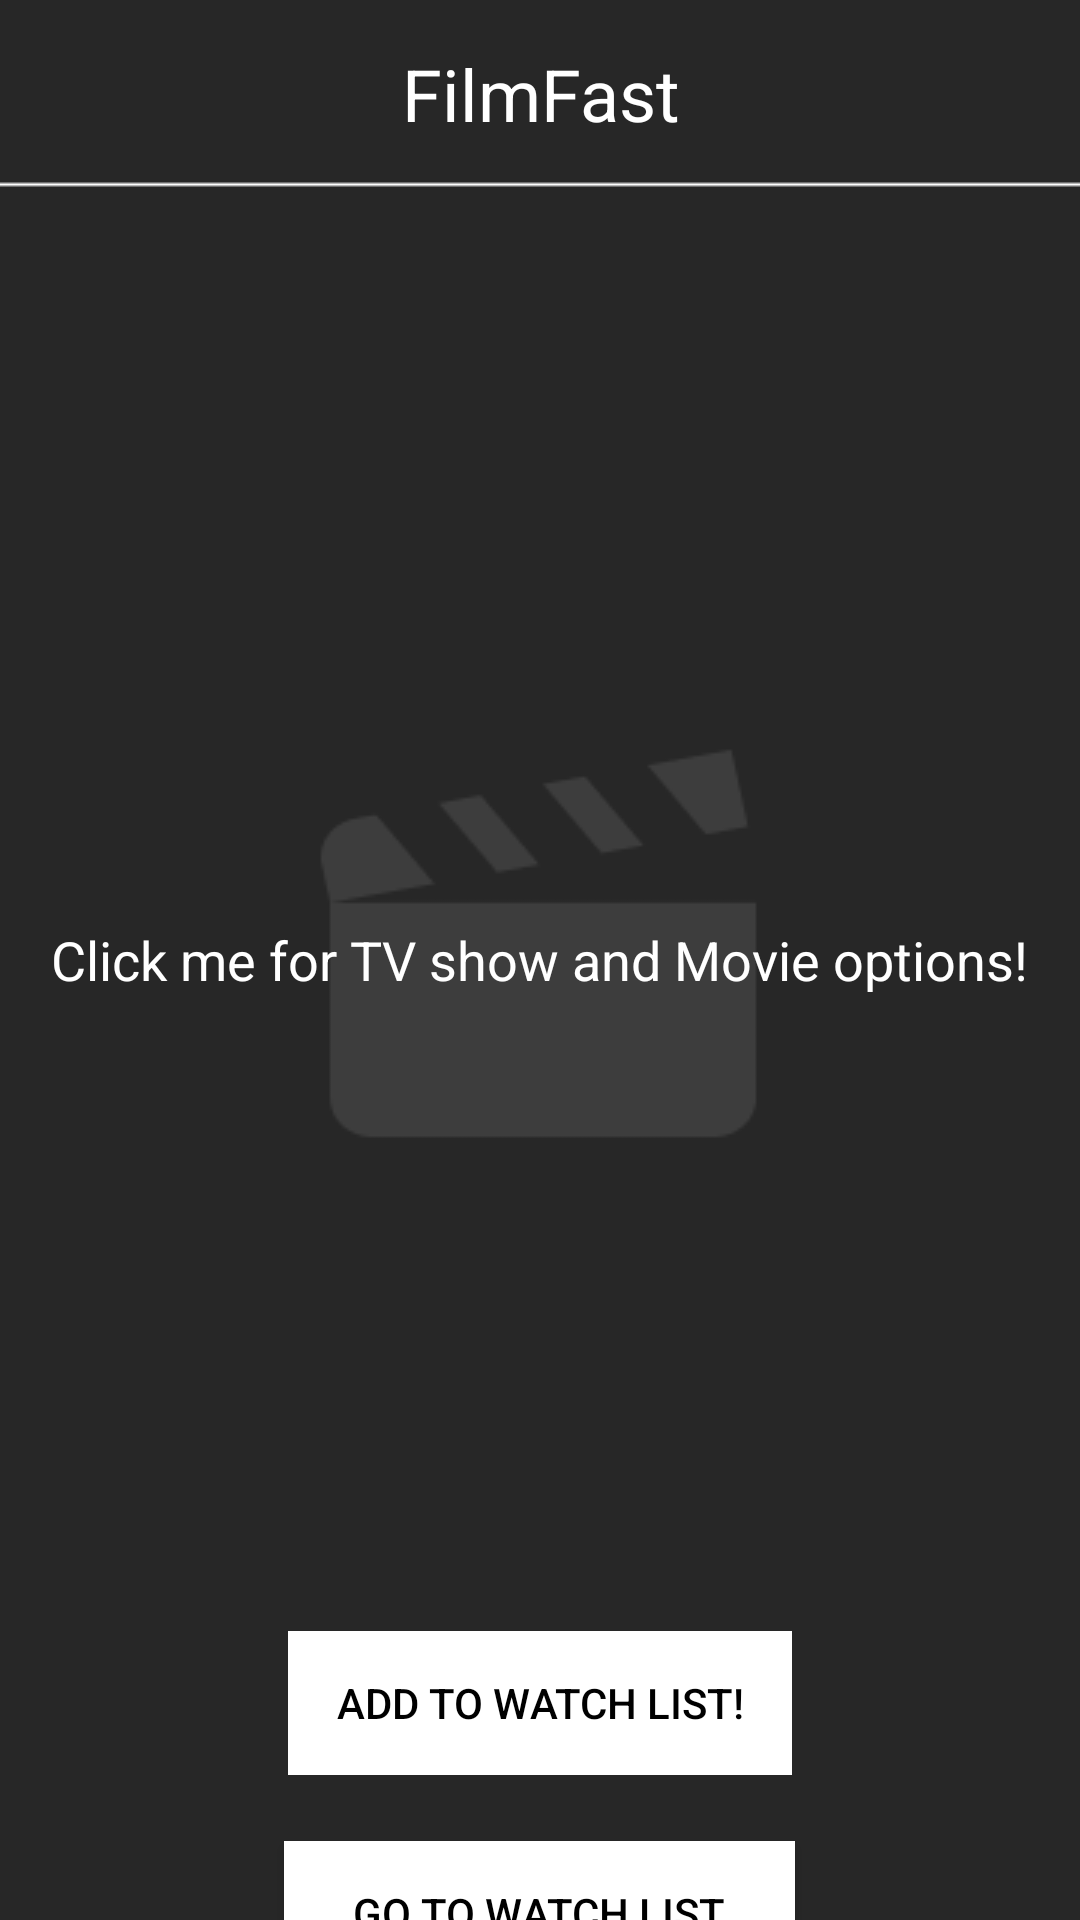

This screen was rendered from an Android layout file. Write that file and the resources it references.
<!-- AndroidManifest.xml: application theme Theme.Movieapplication -->
<!-- res/layout/activity_main.xml -->
<?xml version="1.0" encoding="utf-8"?>
<RelativeLayout xmlns:android="http://schemas.android.com/apk/res/android"
    xmlns:app="http://schemas.android.com/apk/res-auto"
    xmlns:tools="http://schemas.android.com/tools"
    android:layout_width="match_parent"
    android:layout_height="match_parent"
    tools:context=".MainActivity"
    android:background ="@drawable/homepagefinal">

    <TextView
        android:id="@+id/btnGenerate"
        android:layout_width="wrap_content"
        android:layout_height="wrap_content"
        android:layout_centerInParent="true"
        android:textColor="@color/white"
        android:textSize="18sp"
        android:text="Click me for TV show and Movie options!" />

    <Button
        android:id="@+id/btnAddWatchlist"
        android:layout_width="wrap_content"
        android:layout_height="wrap_content"
        android:paddingHorizontal="16dp"
        android:layout_alignBottom="@+id/btnGenerate"
        android:layout_centerInParent="true"
        android:layout_marginBottom="-260dp"
        android:text="Add to watch list!"
        android:textColor="@color/black"
        android:background="@android:color/white"
        android:enabled="false"/>

    <Button
        android:id="@+id/watchlist"
        android:layout_width="wrap_content"
        android:layout_height="wrap_content"
        android:paddingHorizontal="23dp"
        android:layout_alignBottom="@+id/btnGenerate"
        android:layout_centerInParent="true"
        android:layout_marginBottom="-330dp"
        android:text="Go To Watch List"
        android:textColor="@color/black"
        android:background="@android:color/white"/>

    <TextView
        android:id="@+id/mainHeader"
        android:layout_width="wrap_content"
        android:layout_height="wrap_content"
        android:layout_alignParentStart="true"
        android:layout_alignParentEnd="true"
        android:layout_marginStart="0dp"
        android:layout_marginTop="15dp"
        android:textAlignment="center"
        android:layout_marginEnd="0dp"
        android:textColor="@color/white"
        android:textSize="24sp"
        android:text="FilmFast" />

</RelativeLayout>
<!-- resources referenced by this layout -->
<resources>
  <!-- drawable homepagefinal: png bitmap (drawable, 3991 bytes) -->
  <style name="Theme.Movieapplication" parent="Theme.AppCompat.NoActionBar">
          
          <item name="colorPrimary">@color/purple_500</item>
          <item name="colorPrimaryVariant">@color/purple_700</item>
          <item name="colorOnPrimary">@color/white</item>
          
          <item name="colorSecondary">@color/teal_200</item>
          <item name="colorSecondaryVariant">@color/teal_700</item>
          <item name="colorOnSecondary">@color/black</item>
          
          <item name="android:statusBarColor" tools:targetApi="l">?attr/colorPrimaryVariant</item>
          
      </style>
  <!-- not gathered from this repository: default colours our renderer supplied (Android Studio template values) -->
  <color name="purple_500">#FF6200EE</color>
  <color name="purple_700">#FF3700B3</color>
  <color name="teal_200">#FF03DAC5</color>
  <color name="teal_700">#FF018786</color>
  <color name="black">#FF000000</color>
  <color name="white">#FFFFFFFF</color>
</resources>
